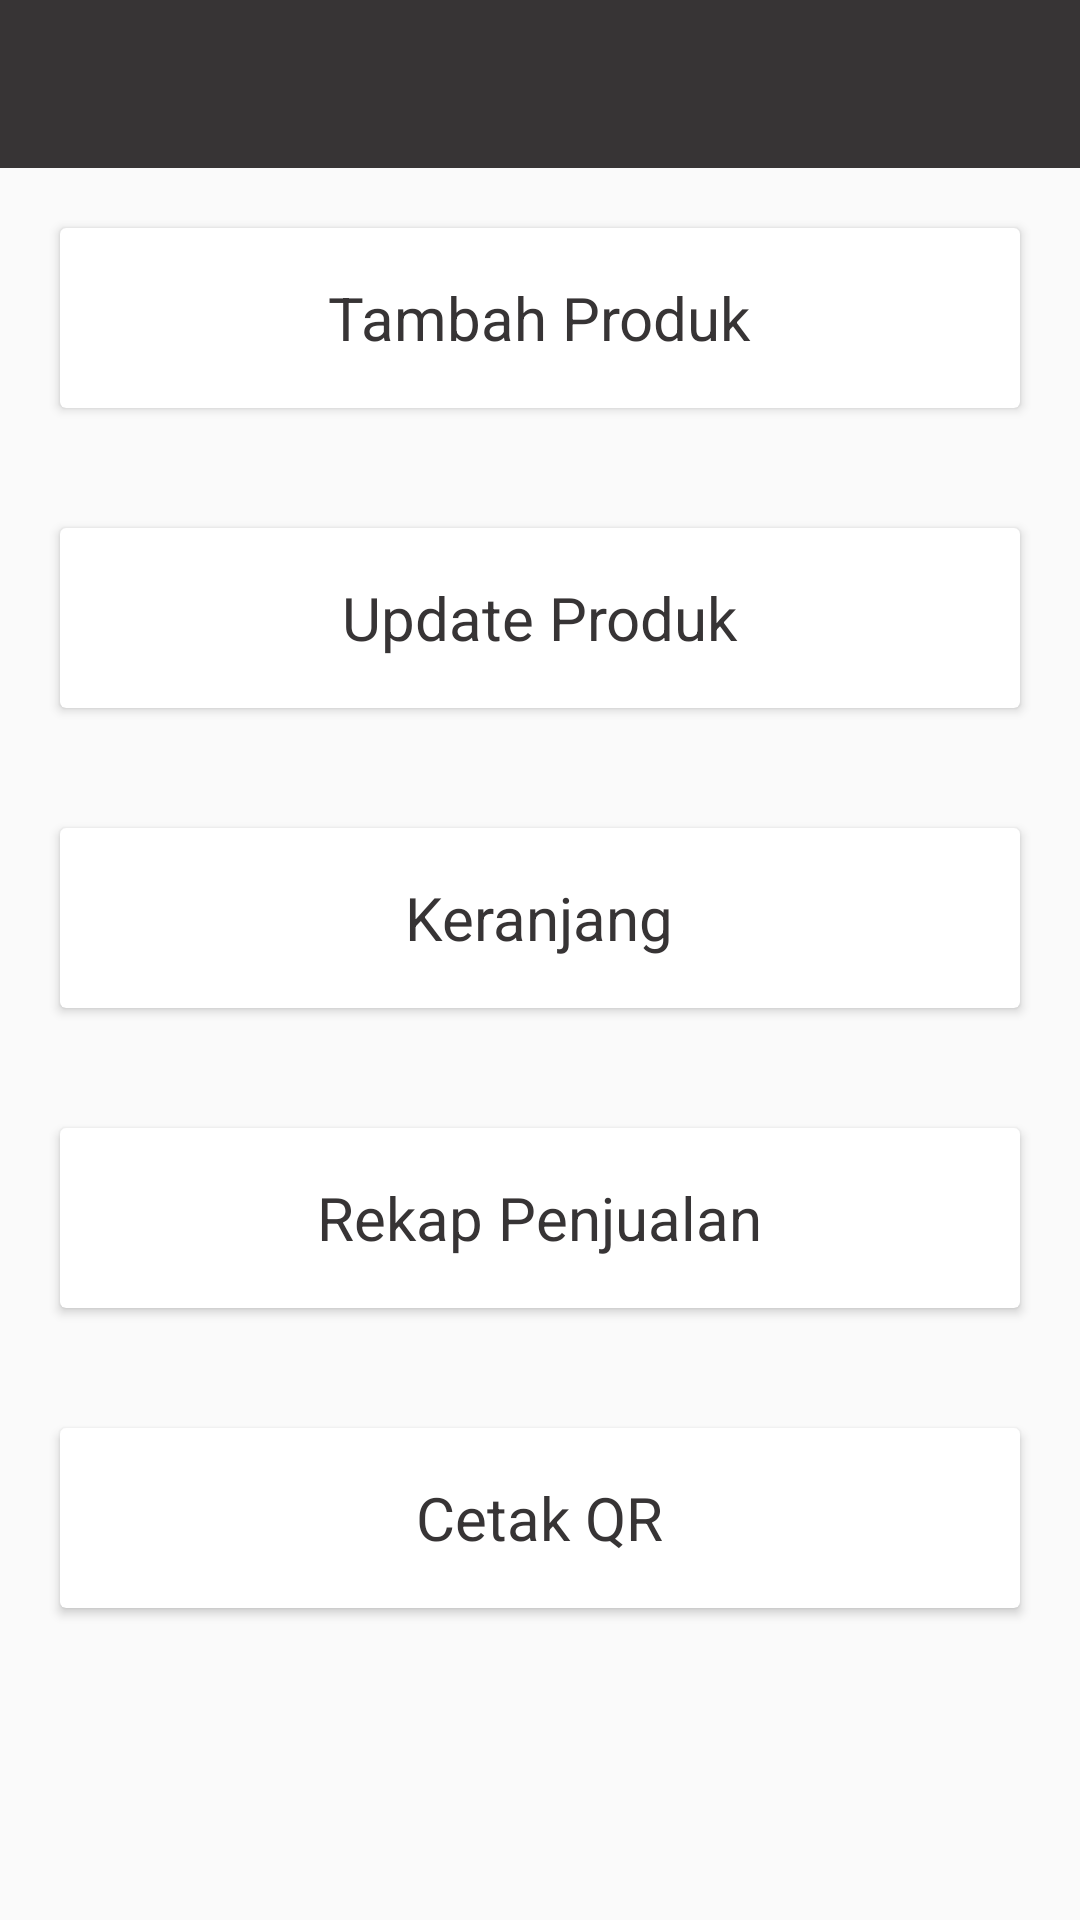

Produce the Android XML layout that renders to this screen, including the resource entries it uses.
<!-- AndroidManifest.xml: application theme AppTheme -->
<!-- res/layout/activity_main_menu.xml -->
<?xml version="1.0" encoding="utf-8"?>
<androidx.drawerlayout.widget.DrawerLayout xmlns:android="http://schemas.android.com/apk/res/android"
    xmlns:app="http://schemas.android.com/apk/res-auto"
    xmlns:tools="http://schemas.android.com/tools"
    android:id="@+id/drawer_layout"
    android:layout_width="match_parent"
    android:layout_height="match_parent"
    android:fitsSystemWindows="true"
    tools:openDrawer="start">

    <include
        layout="@layout/activity_menu"
        android:layout_width="match_parent"
        android:layout_height="match_parent" />

    <com.google.android.material.navigation.NavigationView
        android:id="@+id/nav_view"
        android:layout_width="wrap_content"
        android:layout_height="match_parent"
        android:layout_gravity="start"
        android:fitsSystemWindows="true"
        app:headerLayout="@layout/nav_header_main"
        android:background="@color/colorWhite"
        app:itemTextColor="@color/colorPrimary"
        app:menu="@menu/activity_main_drawer"/>


</androidx.drawerlayout.widget.DrawerLayout>
<!-- res/layout/activity_menu.xml (included above) -->
<?xml version="1.0" encoding="utf-8"?>
<LinearLayout xmlns:android="http://schemas.android.com/apk/res/android"
    xmlns:app="http://schemas.android.com/apk/res-auto"
    xmlns:tools="http://schemas.android.com/tools"
    android:orientation="vertical"
    android:layout_width="match_parent"
    android:layout_height="match_parent"
    tools:context="com.example.finalproject.page.SignIn">
    <com.google.android.material.appbar.AppBarLayout
        android:layout_width="match_parent"
        android:layout_height="wrap_content"
        android:theme="@style/AppTheme.AppBarOverlay">
        <androidx.appcompat.widget.Toolbar
            android:id="@+id/toolbar"
            android:layout_width="match_parent"
            android:layout_height="?attr/actionBarSize"
            android:background="?attr/colorPrimary"
            app:popupTheme="@style/AppTheme.PopupOverlay" />
    </com.google.android.material.appbar.AppBarLayout>

    <LinearLayout
        android:orientation="vertical"
        android:layout_width="match_parent"
        android:layout_height="match_parent">
        <androidx.cardview.widget.CardView
            android:id="@+id/add_product"
            android:layout_margin="20dp"
            android:elevation="2dp"
            android:layout_width="match_parent"
            android:layout_height="60dp">
            <RelativeLayout
                android:layout_width="match_parent"
                android:layout_height="match_parent">

                <TextView
                    android:layout_width="wrap_content"
                    android:layout_height="wrap_content"
                    android:layout_centerInParent="true"
                    android:text="Tambah Produk"
                    android:textColor="@color/colorBlack"
                    android:textSize="20sp" />
            </RelativeLayout>

        </androidx.cardview.widget.CardView>

        <androidx.cardview.widget.CardView
            android:id="@+id/update_product"
            android:layout_margin="20dp"
            android:elevation="2dp"
            android:layout_width="match_parent"
            android:layout_height="60dp">
            <RelativeLayout
                android:layout_width="match_parent"
                android:layout_height="match_parent">
                <TextView
                    android:layout_centerInParent="true"
                    android:textSize="20sp"
                    android:textColor="@color/colorBlack"
                    android:text="Update Produk"
                    android:layout_width="wrap_content"
                    android:layout_height="wrap_content"/>
            </RelativeLayout>

        </androidx.cardview.widget.CardView>

        <androidx.cardview.widget.CardView
            android:id="@+id/shop"
            android:layout_margin="20dp"
            android:elevation="2dp"
            android:layout_width="match_parent"
            android:layout_height="60dp">
            <RelativeLayout
                android:layout_width="match_parent"
                android:layout_height="match_parent">
                <TextView
                    android:layout_centerInParent="true"
                    android:textSize="20sp"
                    android:textColor="@color/colorBlack"
                    android:text="Keranjang"
                    android:layout_width="wrap_content"
                    android:layout_height="wrap_content"/>
            </RelativeLayout>

        </androidx.cardview.widget.CardView>

        <androidx.cardview.widget.CardView
            android:id="@+id/recap"
            android:layout_margin="20dp"
            android:elevation="2dp"
            android:layout_width="match_parent"
            android:layout_height="60dp">
            <RelativeLayout
                android:layout_width="match_parent"
                android:layout_height="match_parent">
                <TextView
                    android:layout_centerInParent="true"
                    android:textSize="20sp"
                    android:textColor="@color/colorBlack"
                    android:text="Rekap Penjualan"
                    android:layout_width="wrap_content"
                    android:layout_height="wrap_content"/>
            </RelativeLayout>

        </androidx.cardview.widget.CardView>

        <androidx.cardview.widget.CardView
            android:id="@+id/create_qr"
            android:layout_margin="20dp"
            android:elevation="2dp"
            android:layout_width="match_parent"
            android:layout_height="60dp">
            <RelativeLayout
                android:layout_width="match_parent"
                android:layout_height="match_parent">
                <TextView
                    android:layout_centerInParent="true"
                    android:textSize="20sp"
                    android:textColor="@color/colorBlack"
                    android:text="Cetak QR"
                    android:layout_width="wrap_content"
                    android:layout_height="wrap_content"/>
            </RelativeLayout>

        </androidx.cardview.widget.CardView>
    </LinearLayout>

</LinearLayout>
<!-- res/layout/nav_header_main.xml (included above) -->
<?xml version="1.0" encoding="utf-8"?>
<LinearLayout xmlns:android="http://schemas.android.com/apk/res/android"
    xmlns:app="http://schemas.android.com/apk/res-auto"
    android:layout_width="match_parent"
    android:layout_height="@dimen/nav_header_height"
    android:background="@drawable/borderheader"
    android:gravity="bottom"
    android:orientation="vertical"
    android:paddingBottom="16dp"
    android:paddingLeft="@dimen/activity_horizontal_margin"
    android:paddingRight="@dimen/activity_horizontal_margin"
    android:paddingTop="@dimen/activity_vertical_margin"

    android:theme="@style/ThemeOverlay.AppCompat.Dark">


    <LinearLayout
        android:layout_width="match_parent"
        android:layout_height="wrap_content"


        android:orientation="horizontal">
        <androidx.cardview.widget.CardView
            app:cardCornerRadius="80dp"
            android:layout_marginLeft="15dp"

            android:layout_width="60dp"
            android:layout_height="60dp">
            <ImageView
                android:id="@+id/my_image"
                android:scaleType="centerCrop"
                android:layout_width="60dp"
                android:layout_height="60dp"
                android:src="@drawable/no_image" />
        </androidx.cardview.widget.CardView>


        <LinearLayout
            android:layout_width="match_parent"
            android:layout_height="wrap_content"
            android:layout_gravity="center"
            android:layout_marginLeft="20dp"
            android:orientation="vertical">

            <com.pixplicity.fontview.FontAppCompatTextView
                android:id="@+id/user_name"
                style="@style/FontTextViewStyle"
                android:layout_width="wrap_content"
                android:layout_height="wrap_content"
                android:text="ChaperOne"
                android:textSize="16dp"
                android:textStyle="bold" />

            <LinearLayout
                android:orientation="horizontal"
                android:layout_width="wrap_content"
                android:gravity="center"
                android:layout_marginTop="5dp"
                android:layout_height="wrap_content">
                <com.pixplicity.fontview.FontAppCompatTextView
                    android:id="@+id/edit_profile"
                    style="@style/FontTextViewStyle"
                    android:layout_width="wrap_content"
                    android:layout_height="wrap_content"
                    android:text="Ubah Profile"
                    android:textColor="@color/colorWhite"
                    android:textSize="13dp" />
                <ImageView
                    android:src="@drawable/ic_chevron_right"
                    android:layout_width="wrap_content"
                    android:layout_height="wrap_content"/>
            </LinearLayout>

        </LinearLayout>

    </LinearLayout>



</LinearLayout>
<!-- resources referenced by this layout -->
<resources>
  <color name="colorBlack">#373435</color>
  <color name="colorPrimary">#373435</color>
  <color name="colorWhite">#ffffff</color>
  <dimen name="activity_horizontal_margin">16dp</dimen>
  <dimen name="activity_vertical_margin">30dp</dimen>
  <dimen name="nav_header_height">120dp</dimen>
  <!-- drawable borderheader (drawable) -->
  <?xml version="1.0" encoding="utf-8"?>
  <shape xmlns:android="http://schemas.android.com/apk/res/android"
      android:shape="rectangle" >
  
      
      <solid
          android:color="@color/colorPrimary" >
      </solid>
  
      
      <stroke
          android:width="1dp"
          android:color="@color/colorPrimary" >
      </stroke>
  
      
  
  </shape>
  <!-- drawable no_image: png bitmap (drawable-mdpi, 11091 bytes) -->
  <style name="AppTheme.AppBarOverlay" parent="ThemeOverlay.AppCompat.Dark.ActionBar" />
  <style name="AppTheme.PopupOverlay" parent="ThemeOverlay.AppCompat.Light" />
  <style name="FontTextViewStyle" parent="@android:style/TextAppearance.Widget.TextView">
          <item name="pix_font">fonts/NunitoSans-Regular.ttf</item>
          <item name="pix_fontBold">fonts/NunitoSans-Bold.ttf</item>
          <item name="pix_fontItalic">fonts/NunitoSans-SemiBold.ttf</item>
          <item name="pix_fontBoldItalic">fonts/QanelasSoft-ExtraBold.otf</item>
      </style>
  <style name="AppTheme" parent="Theme.AppCompat.Light.NoActionBar">
          
          <item name="colorPrimary">@color/colorPrimary</item>
          <item name="colorPrimaryDark">@color/colorPrimaryDark</item>
          <item name="colorAccent">@color/colorAccent</item>
      </style>
  <color name="colorPrimaryDark">#373435</color>
  <color name="colorAccent">#a7a0a2</color>
</resources>
